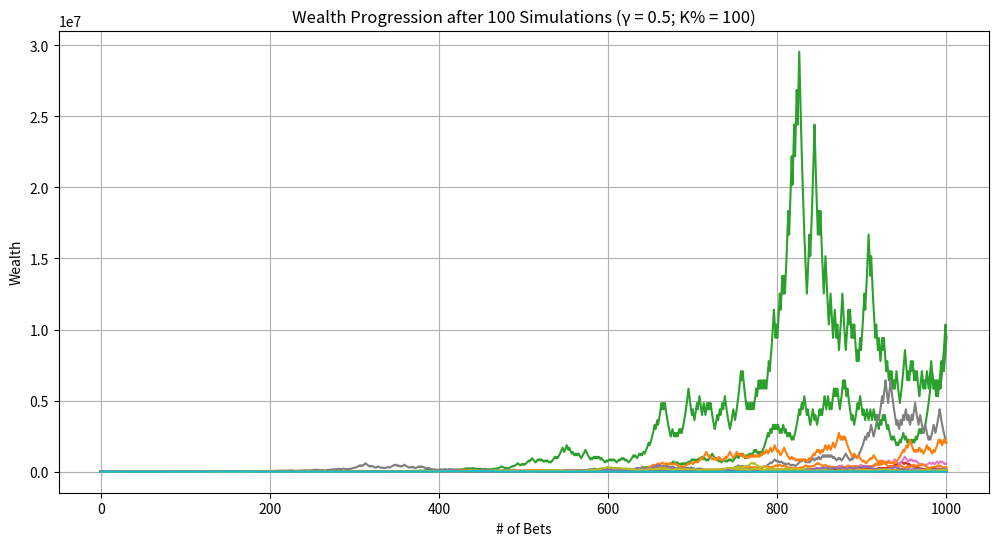
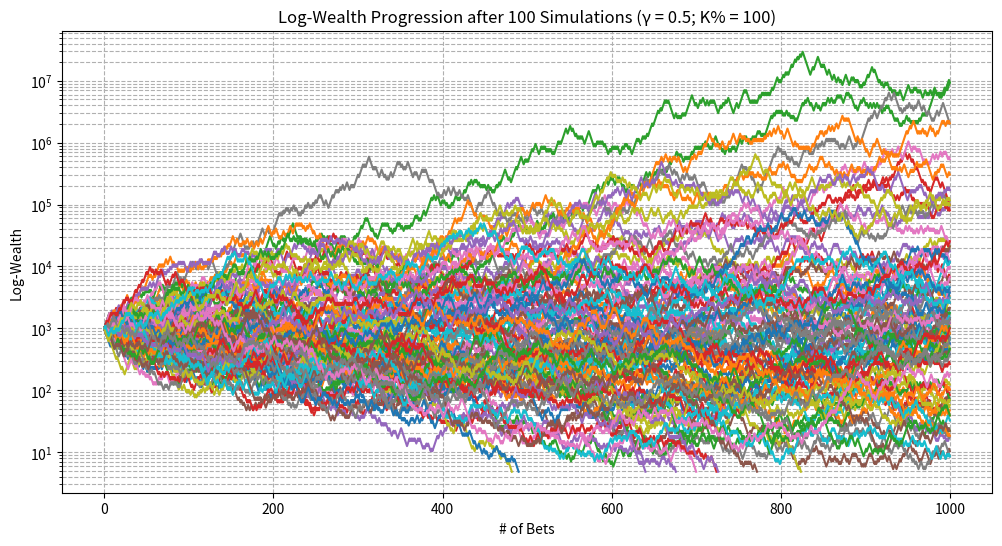
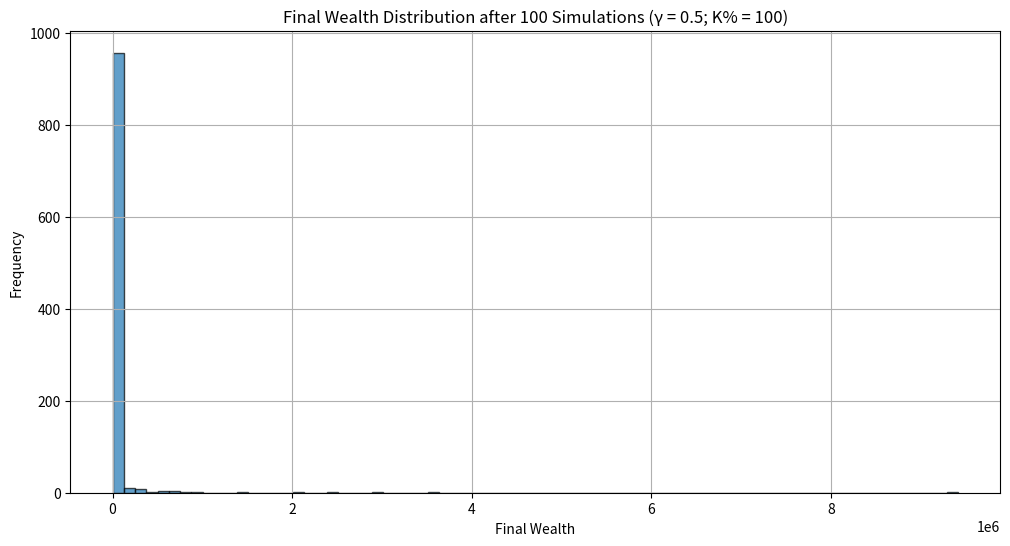

Python code for these plots, in order:
import random
import matplotlib.pyplot as plt
import math

def run_single_simulation(starting_wealth, p_up, p_down, upper_bet_limit, lower_threshold, f_scaled, b):

    current_wealth = starting_wealth
    bet_count = 0
    wealth_history = [current_wealth]
    peak_wealth = starting_wealth
    min_wealth = starting_wealth
    went_bankrupt = False

    while bet_count < upper_bet_limit and current_wealth > lower_threshold:
        bet_count += 1

        # calculate wager_amount as a fraction of current wealth
        wager_amount = current_wealth * f_scaled

        # calculate up_amount and down_amount based on wager_amount and odds
        up_amount = wager_amount * b    # amount gained if bet is won
        down_amount = wager_amount      # amount lost if bet is lost

        outcome = random.random()

        if outcome < p_up:
            current_wealth += up_amount
            result = "Win"
        elif outcome < p_up + p_down:
            current_wealth -= down_amount
            result = "Lose"
        else:
            result = "No Change"

        wealth_history.append(current_wealth)

        if current_wealth > peak_wealth:
            peak_wealth = current_wealth
        if current_wealth < min_wealth:
            min_wealth = current_wealth

        # uncomment following line to print each bet's outcome...
        # print(f"Bet {bet_count}: {result} | Current Wealth: {current_wealth:.2f}")

        # check if wealth has hit ruin
        if current_wealth <= lower_threshold:
            # uncomment the following lines to print ruin information...
            # print("\n--- Stopping Simulation ---")
            # print(f"Wealth has reached the lower threshold of {lower_threshold}.")
            went_bankrupt = True
            break

    # Final Results (Uncomment to print individual simulation summaries)
    # print("\n=== Simulation Summary ===")
    #print(f"Total Bets Placed: {bet_count}")
    # print(f"Final Wealth: {current_wealth:.2f}")
    # print(f"Peak Wealth Achieved: {peak_wealth:.2f}")
    # print(f"Minimum Wealth Achieved: {min_wealth:.2f}\n")

    return wealth_history, peak_wealth, min_wealth, went_bankrupt, bet_count

def run_multiple_simulations(num_simulations, starting_wealth, p_up, p_down, upper_bet_limit, lower_threshold, f_scaled, b):

    ruin_count = 0
    final_wealths = []
    peak_wealths = []
    min_wealths = []
    all_wealth_histories = []
    smallest_min_wealth = float('inf')
    highest_peak_wealth = float('-inf')
    max_bets_before_ruin = 0
    simulations_with_max_bets_before_ruin = []

    for sim in range(1, num_simulations + 1):
        # uncomment the following line to track simulation progress...
        # print(f"\n=== Simulation {sim} ===")
        wealth_history, peak_wealth, min_wealth, went_bankrupt, bet_count = run_single_simulation(
            starting_wealth, p_up, p_down, upper_bet_limit, lower_threshold, f_scaled, b
        )
        all_wealth_histories.append(wealth_history)
        final_wealths.append(wealth_history[-1])
        peak_wealths.append(peak_wealth)
        min_wealths.append(min_wealth)

        if min_wealth < smallest_min_wealth:
            smallest_min_wealth = min_wealth
        if peak_wealth > highest_peak_wealth:
            highest_peak_wealth = peak_wealth

        if went_bankrupt:
            ruin_count += 1

            # track the simulation(s) with the most bets before ruin
            if bet_count > max_bets_before_ruin:
                max_bets_before_ruin = bet_count
                simulations_with_max_bets_before_ruin = [sim]
            elif bet_count == max_bets_before_ruin:
                simulations_with_max_bets_before_ruin.append(sim)

    # calculate ruin probability and other statistics
    ruin_probability = (ruin_count / num_simulations) * 100
    average_final_wealth = sum(final_wealths) / num_simulations
    average_peak_wealth = sum(peak_wealths) / num_simulations
    average_min_wealth = sum(min_wealths) / num_simulations

    # Calculate Highest Final Wealth
    highest_final_wealth = max(final_wealths)

    # FINAL SUMMARY
    print("\n=== All Simulations Summary ===")
    print(f"Total Simulations Run: {num_simulations}")
    print(f"Ruin Occurred in {ruin_count} Simulations ({ruin_probability:.2f}%)")
    print(f"Average Final Wealth: {average_final_wealth:.2f}")
    print(f"Average Peak Wealth Achieved: {average_peak_wealth:.2f}")
    print(f"Highest Peak Wealth Achieved: {highest_peak_wealth}")
    print(f"Average Minimum Wealth Achieved: {average_min_wealth:.2f}")
    print(f"Smallest Minimum Wealth Achieved: {smallest_min_wealth}")
    print(f"Highest Final Wealth Achieved: {highest_final_wealth}")  # Added Line

    if ruin_count > 0:
        print(f"Simulation(s) that hit ruin and survived the most bets ({max_bets_before_ruin} bets): {simulations_with_max_bets_before_ruin}")
    else:
        print("No simulations ended in ruin.")

    print()

    return final_wealths, peak_wealths, min_wealths, all_wealth_histories, ruin_count, smallest_min_wealth, highest_peak_wealth

def plot_sample_histories(all_wealth_histories, num_samples=10, g=1, scale=1):

    plt.figure(figsize=(12, 6))
    for i, history in enumerate(all_wealth_histories[:num_samples]):
        plt.plot(history, label=f"Simulation {i+1}")
    plt.xlabel("# of Bets")
    plt.ylabel("Wealth")
    plt.title(f"Wealth Progression after {num_samples} Simulations (γ = {g}; K% = {scale})")
    #plt.legend()
    plt.grid(True)
    plt.show()

def plot_sample_histories_log(all_wealth_histories, num_samples=10, g=1, scale=1):

    plt.figure(figsize=(12, 6))
    for i, history in enumerate(all_wealth_histories[:num_samples]):
        plt.plot(history, label=f"Simulation {i+1}")
    plt.xlabel("# of Bets")
    plt.ylabel("Log-Wealth")
    plt.title(f"Log-Wealth Progression after {num_samples} Simulations (γ = {g}; K% = {scale})")
    #plt.legend()
    plt.yscale('log')
    plt.grid(True, which="both", ls="--")
    plt.show()

def plot_final_wealth_histogram(final_wealths, num_simulations, g=1, scale=1):

    plt.figure(figsize=(12, 6))
    plt.hist(final_wealths, bins=75, edgecolor='black', alpha=0.7)
    plt.xlabel("Final Wealth")
    plt.ylabel("Frequency")
    plt.title(f"Final Wealth Distribution after {num_simulations} Simulations (γ = {g}; K% = {scale})")
    plt.grid(True)
    plt.show()

def compute_optimal_fraction(p, b, g):

    if g == 0:
        # risk-neutral case: maximize expected value
        f_star = (p * b - (1 - p)) / b
    else:
        try:
            numerator = ( (p * b) / (1 - p) )**(1/g) - 1
            denominator = b + ( (p * b) / (1 - p) )**(1/g)
            f_star = numerator / denominator
        except ZeroDivisionError:
            print("Error: Division by zero encountered in computing f*.")
            f_star = 0
    return f_star

def simulate_gamblers_ruin_advanced():

    print("=== Monte Carlo Betting Simulation ===\n")

    # SIMULATION PARAMETERS!
    starting_wealth = 1000          # starting wealth
    p_up = 0.5                       # probability of winning each bet
    p_down = 1 - p_up                # probability of losing each bet
    upper_bet_limit = 1000           # max number of bets
    lower_threshold = 5             # bankruptcy threshold
    num_simulations = 1000            # number of simulations to run

    # BET PARAMETERS
    return_win_percent = 110         # (decimal odds - 1) * 100
    b = return_win_percent / 100     # net odds (b to 1)

    # STRATEGY PARAMETERS
    g = 0.5                          # gamma > 0 (1 for Kelly)
    scale = 1                      # scaling factor (1 for full Kelly, 0.5 for half-Kelly)

    # calculate optimal fraction based on CRRA utility
    f_star = compute_optimal_fraction(p_up, b, g)
    f_scaled = f_star * scale

    # ensure the fraction is between 0 and 1
    if f_scaled < 0:
        print("Warning: Computed scaled fraction is negative. Setting f_scaled to 0.")
        f_scaled = 0
    elif f_scaled > 1:
        print("Warning: Computed scaled fraction exceeds 1. Setting f_scaled to 1.")
        f_scaled = 1

    print(f"Parameters for Simulation:")
    print(f"Starting Wealth: {starting_wealth}")
    print(f"Probability of Winning (p_up): {p_up}")
    print(f"Probability of Losing (p_down): {p_down}")
    print(f"Net Odds (b): {b} to 1")
    print(f"Relative Risk Aversion (g): {g}")
    print(f"Scaling Factor (scale): {scale}")
    print(f"Optimal Fraction (f*): {f_star:.4f}")
    print(f"Scaled Fraction (f_scaled): {f_scaled:.4f}\n")

    # calculate EV and other statistics based on scaled fraction
    # since wager_amount is a fraction, EV per bet = f_scaled * (p_up * b - p_down)
    bet_EV = f_scaled * (p_up * b - p_down)
    bet_Var = f_scaled**2 * (p_up * (b**2) + p_down)
    bet_Std = math.sqrt(bet_Var)

    print(f"Betting Statistics with Scaled Fraction:")
    print(f"Expected Value of Bet (EV): {bet_EV:.4f}")
    print(f"Expected Variance of Bet (Var): {bet_Var:.4f}")
    print(f"Expected Standard Deviation of Bet (Std): {bet_Std:.4f}\n")

    final_wealths, peak_wealths, min_wealths, all_wealth_histories, ruin_count, smallest_min_wealth, highest_peak_wealth = run_multiple_simulations(
        num_simulations, starting_wealth, p_up, p_down, upper_bet_limit, lower_threshold, f_scaled, b
    )

    # plot sample wealth histories (original linear scale)
    plot_sample_histories(all_wealth_histories, num_samples=100, g=g, scale=(scale*100))

    # plot sample wealth histories with log scale
    plot_sample_histories_log(all_wealth_histories, num_samples=100, g=g, scale=(scale*100))

    # plot histogram of final wealths
    plot_final_wealth_histogram(final_wealths, num_simulations=100, g=g, scale=(scale*100))


#    print("=== Additional Insights ===")
 #   print(f"Expected Value of Bet: {bet_EV:.4f}")
  #  print(f"Expected Variance of Bet: {bet_Var:.4f}")
   # print(f"Expected Standard Deviation of Bet: {bet_Std:.4f}")

    #print(final_wealths)

if __name__ == "__main__":
    simulate_gamblers_ruin_advanced()
